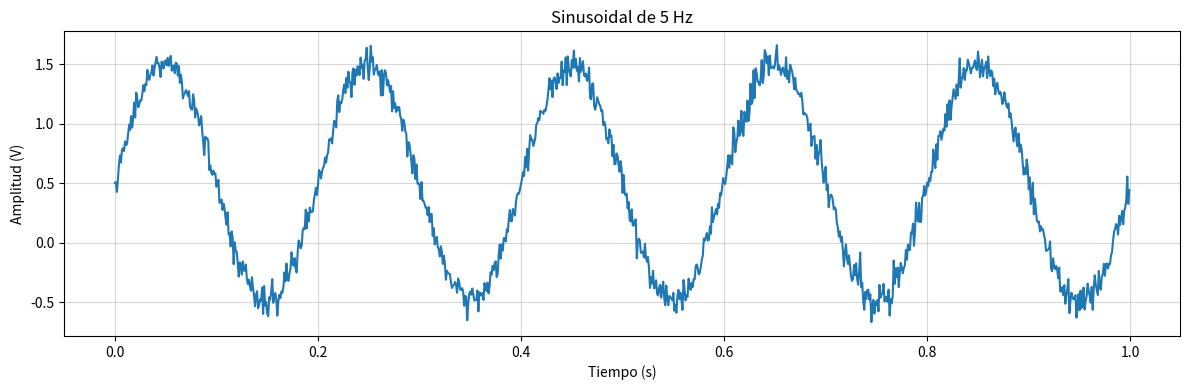
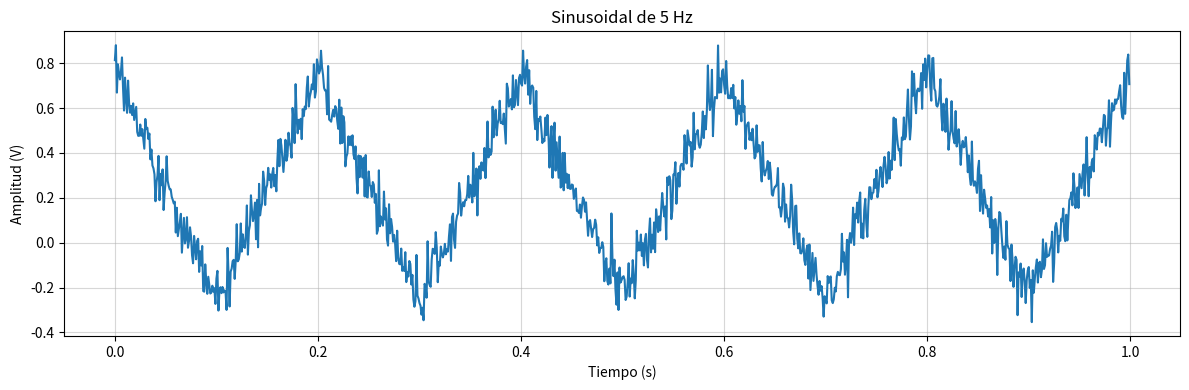

Write the Python code that produced these figures, in order.
import numpy as np
import matplotlib.pyplot as plt
import scipy.signal as sig

def undB (dB):
    return 10**(dB/10)

def dB (x):
    return 10*np.log10(x)

#%% Params Generales
fs = 1000       #500Hz de BW
ts = 1/fs
N = fs          #DeltaF = 1Hz; norm
df = fs/N
dt = 1/df


vmax = 1.        
dc = 0.          
ff = 5
ph = 0

snr_xr = 30
 

def miNoise (Pot, nn):
    xna = np.random.normal(loc = 0, scale = np.sqrt(Pot), size = N) 
    return xna

def miSin (vmax, dc, ff, ph, nn, fs):
    tt = np.arange(N) * 1/fs
    xx = dc + vmax * np.sin( 2 * np.pi * ff * tt + ph)
    return (tt, xx)

def miSaw (vmax, dc, ff, ph, nn, fs):
    tt = np.arange(N) * 1/fs
    To = 1/ff
    delay = To * ph/(2*np.pi)
    ####
    xx =  dc - (vmax / 2) + vmax * ((tt + delay)% To) * ff
    return (tt, xx)


def miTri (vmax, dc, ff, ph, nn, fs):
    tt = np.arange(N) * 1/fs
    To = 1/ff
    delay = To * ph/(2*np.pi)
    ####    
    xx =  2 * vmax * ((tt + delay)% To) * ff
    for i in range(len(tt)):    
        if (0.5 <= ff*((tt[i] + To * ph/(2*np.pi)) % To)):
            xx[i] =  2 * vmax - xx[i]
    xx = xx + dc - (vmax/4)
    return (tt, xx)
    
def miPWM (vmax, dc, ff, ph, nn, fs, duty):
    tt = np.arange(N) * 1/fs
    ####    
    xx = np.arange(N)
    for i in range(len(tt)):
        if (duty < ((tt[i]*ff + ph/(2*np.pi)) % 1)):
            xx[i] = vmax
        else:
            xx[i] = 0
    xx = xx + dc - (vmax * duty)

def miSignalGenerator (sigType = "sine", vmax = vmax, dc = dc, ff = ff, ph = ph, nn = N, fs = fs, snr = -1, duty = 0.5):
    match sigType:
        case "sine":
            tt, xx = miSin(vmax = vmax, dc = dc, ff = ff, ph = ph, nn = nn, fs = fs)
        case "saw":
            tt, xx = miSaw(vmax = vmax, dc = dc, ff = ff, ph = ph, nn = nn, fs = fs)
        case "revSaw":
            tt, xx = miSaw(vmax = -vmax, dc = dc, ff = ff, ph = ph, nn = nn, fs = fs)
        case "tri":
            tt, xx = miTri(vmax = -vmax, dc = dc, ff = ff, ph = ph, nn = nn, fs = fs)
        case "PWM":
            tt, xx = miPWM(vmax = vmax, dc = dc, ff = ff, ph = ph, nn = nn, fs = fs, duty = duty)
        case "square":
            tt, xx = miPWM(vmax = vmax, dc = dc, ff = ff, ph = ph, nn = nn, fs = fs, duty = 0.5)
        case _:
            print("sigType invlaido")
            tt = np.arange(N)
            xx = np.arange(N)
    
    if (snr != -1):
        Px = vmax**2/2
        Pna = Px / undB(snr)
        xx = xx + miNoise(Pot = Pna, nn = nn)
    return (tt, xx)



tt, xx = miSignalGenerator(dc = 0.5, snr = 20)

plt.figure(2, figsize = (12,4))
plt.clf()
           
plt.plot(tt,xx, linewidth=1.5)
plt.xlabel('Tiempo (s)')
plt.ylabel('Amplitud (V)')
plt.grid(linestyle='-', alpha=0.5)
plt.title(f'Sinusoidal de {ff} Hz')
plt.tight_layout()
plt.show()

tt2, xx2 = miSignalGenerator("tri", dc = 0.5, snr = 20)

plt.figure(2, figsize = (12,4))
plt.clf()
           
plt.plot(tt2,xx2, linewidth=1.5)
plt.xlabel('Tiempo (s)')
plt.ylabel('Amplitud (V)')
plt.grid(linestyle='-', alpha=0.5)
plt.title(f'Sinusoidal de {ff} Hz')
plt.tight_layout()
plt.show()
